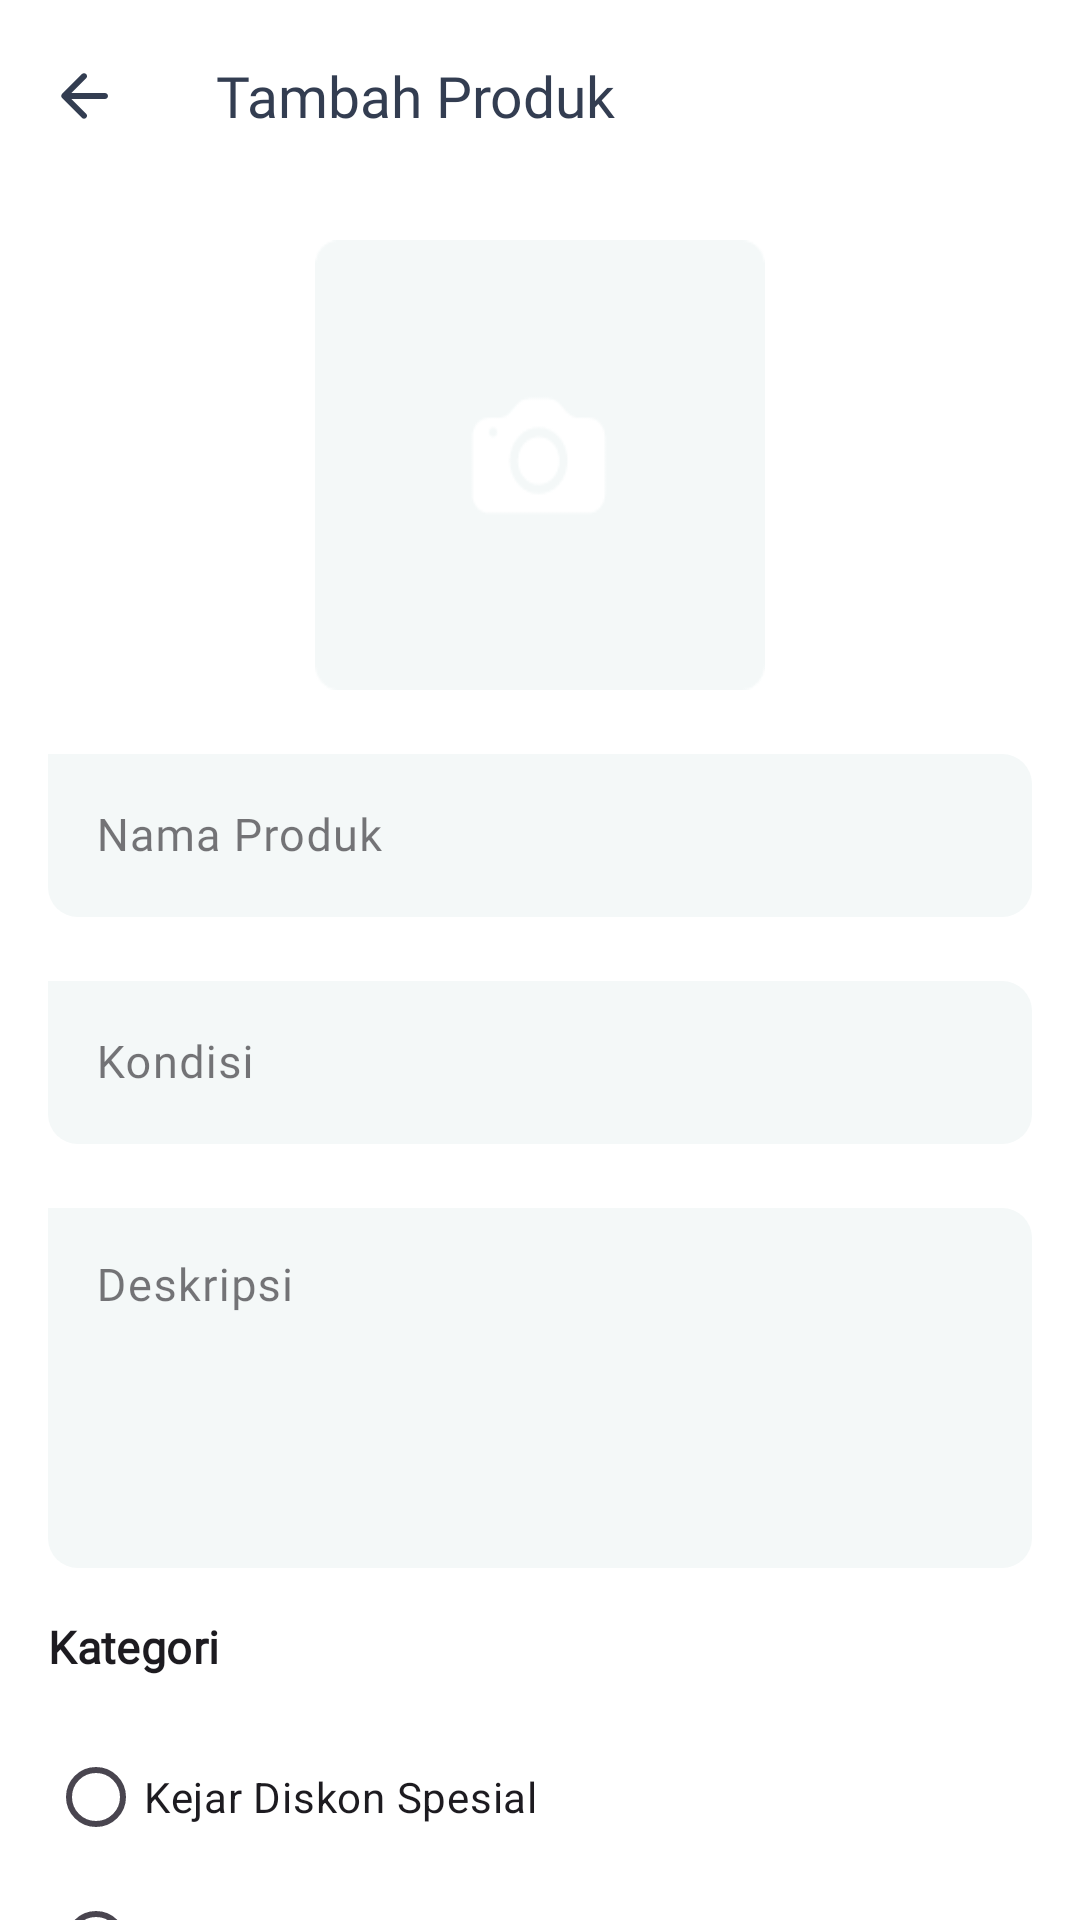

Produce the Android XML layout that renders to this screen, including the resource entries it uses.
<!-- AndroidManifest.xml: application theme Theme.Poly -->
<!-- res/layout/fragment_add_product.xml -->
<?xml version="1.0" encoding="utf-8"?>
<androidx.constraintlayout.widget.ConstraintLayout xmlns:android="http://schemas.android.com/apk/res/android"
    xmlns:tools="http://schemas.android.com/tools"
    android:layout_width="match_parent"
    android:layout_height="match_parent"
    android:background="@color/white"
    xmlns:app="http://schemas.android.com/apk/res-auto"
    tools:context=".ui.fragment.store.AddProductFragment">

    <com.google.android.material.appbar.AppBarLayout
        android:id="@+id/app_bar"
        android:layout_width="match_parent"
        android:layout_height="wrap_content"
        android:layout_alignParentTop="true"
        app:layout_constraintEnd_toEndOf="parent"
        app:layout_constraintStart_toStartOf="parent"
        app:layout_constraintTop_toTopOf="parent">

        <androidx.appcompat.widget.Toolbar
            android:id="@+id/toolbar"
            style="@style/AppTheme.Toolbar.Title"
            android:layout_width="match_parent"
            android:layout_height="wrap_content"
            android:background="@color/white"
            android:layout_alignParentStart="true"
            app:navigationIcon="@drawable/ic_round_arrow_back_primary"
            app:title="@string/create_product"
            app:titleTextColor="@color/colorPrimary" />

    </com.google.android.material.appbar.AppBarLayout>

    <androidx.core.widget.NestedScrollView
        android:layout_width="match_parent"
        android:layout_height="0dp"
        app:layout_constraintBottom_toBottomOf="parent"
        app:layout_constraintEnd_toEndOf="parent"
        app:layout_constraintStart_toStartOf="parent"
        app:layout_constraintTop_toBottomOf="@+id/app_bar">

        <LinearLayout
            android:layout_width="match_parent"
            android:layout_height="wrap_content"
            android:orientation="vertical">

            <ImageView
                android:layout_width="150dp"
                android:scaleType="fitXY"
                android:layout_gravity="center"
                android:layout_marginTop="@dimen/dimens_medium"
                android:layout_height="150dp"
                android:src="@drawable/img_add_photo" />

            <com.google.android.material.textfield.TextInputLayout
                style="@style/Widget.MaterialComponents.TextInputLayout.OutlinedBox"
                android:layout_width="match_parent"
                android:layout_height="wrap_content"
                android:layout_marginStart="@dimen/dimens_medium"
                android:layout_marginTop="@dimen/dimens_medium"
                android:layout_marginEnd="@dimen/dimens_medium"
                android:hint="@string/name_product"
                app:boxBackgroundColor="@color/blueIce"
                app:boxCornerRadiusBottomEnd="10dp"
                app:boxCornerRadiusBottomStart="10dp"
                app:boxCornerRadiusTopEnd="10dp"
                app:boxCornerRadiusTopStart="0dp"
                app:boxStrokeWidth="0dp">

                <com.google.android.material.textfield.TextInputEditText
                    android:id="@+id/edt_name_community"
                    app:boxBackgroundColor="@color/blueIce"
                    style="@style/TextAppearance.MdcTypographyStyles.Body1"
                    android:layout_width="match_parent"
                    android:layout_height="wrap_content"
                    android:imeOptions="actionNext"
                    android:inputType="text" />

            </com.google.android.material.textfield.TextInputLayout>

            <com.google.android.material.textfield.TextInputLayout
                style="@style/Widget.MaterialComponents.TextInputLayout.OutlinedBox"
                android:layout_width="match_parent"
                android:layout_height="wrap_content"
                android:layout_marginStart="@dimen/dimens_medium"
                android:layout_marginTop="@dimen/dimens_medium"
                android:layout_marginEnd="@dimen/dimens_medium"
                android:hint="@string/condition"
                app:boxBackgroundColor="@color/blueIce"
                app:boxCornerRadiusBottomEnd="10dp"
                app:boxCornerRadiusBottomStart="10dp"
                app:boxCornerRadiusTopEnd="10dp"
                app:boxCornerRadiusTopStart="0dp"
                app:boxStrokeWidth="0dp">

                <com.google.android.material.textfield.TextInputEditText
                    app:boxBackgroundColor="@color/blueIce"
                    style="@style/TextAppearance.MdcTypographyStyles.Body1"
                    android:layout_width="match_parent"
                    android:layout_height="wrap_content"
                    android:imeOptions="actionNext"
                    android:inputType="text" />

            </com.google.android.material.textfield.TextInputLayout>

            <com.google.android.material.textfield.TextInputLayout
                style="@style/Widget.MaterialComponents.TextInputLayout.OutlinedBox"
                android:layout_width="match_parent"
                android:layout_height="wrap_content"
                android:layout_marginStart="@dimen/dimens_medium"
                android:layout_marginTop="@dimen/dimens_medium"
                android:layout_marginEnd="@dimen/dimens_medium"
                android:hint="@string/description"
                app:boxBackgroundColor="@color/blueIce"
                app:boxCornerRadiusBottomEnd="10dp"
                app:boxCornerRadiusBottomStart="10dp"
                app:boxCornerRadiusTopEnd="10dp"
                app:boxCornerRadiusTopStart="0dp"
                app:boxStrokeWidth="0dp">

                <com.google.android.material.textfield.TextInputEditText
                    app:boxBackgroundColor="@color/blueIce"
                    style="@style/TextAppearance.MdcTypographyStyles.Body1"
                    android:layout_width="match_parent"
                    android:layout_height="120dp"
                    android:gravity="start"
                    android:imeOptions="actionNext" />

            </com.google.android.material.textfield.TextInputLayout>

            <TextView
                android:layout_width="match_parent"
                android:layout_height="wrap_content"
                android:layout_marginTop="@dimen/dimens_medium"
                style="@style/TextAppearance.MdcTypographyStyles.Subtitle1"
                android:textStyle="bold"
                android:layout_marginStart="@dimen/dimens_medium"
                android:layout_marginEnd="@dimen/dimens_medium"
                android:text="@string/category"/>

            <RadioGroup
                android:layout_marginStart="@dimen/dimens_medium"
                android:layout_marginTop="@dimen/dimens_medium"
                android:layout_marginEnd="@dimen/dimens_medium"
                android:layout_width="match_parent"
                android:layout_height="wrap_content"
                android:orientation="vertical">

                <RadioButton
                    android:layout_width="match_parent"
                    android:text="Kejar Diskon Spesial"
                    android:layout_height="wrap_content"
                    android:buttonTint="@color/colorSecondaryVariant"/>

                <RadioButton
                    android:layout_width="match_parent"
                    android:text="Spesial Hot Promo"
                    android:layout_height="wrap_content"
                    android:buttonTint="@color/colorSecondaryVariant"/>

                <RadioButton
                    android:layout_width="match_parent"
                    android:text="Spesial Poly"
                    android:layout_height="wrap_content"
                    android:buttonTint="@color/colorSecondaryVariant"/>

                <RadioButton
                    android:layout_width="match_parent"
                    android:text="Bazar Poly"
                    android:layout_height="wrap_content"
                    android:buttonTint="@color/colorSecondaryVariant"/>

                <RadioButton
                    android:layout_width="match_parent"
                    android:text="Serbu Poly"
                    android:layout_height="wrap_content"
                    android:buttonTint="@color/colorSecondaryVariant"/>

            </RadioGroup>

            <com.google.android.material.button.MaterialButton
                android:layout_width="match_parent"
                android:layout_margin="@dimen/dimens_medium"
                android:id="@+id/btn_create_community"
                android:layout_height="wrap_content"
                android:text="@string/sell"/>

        </LinearLayout>

    </androidx.core.widget.NestedScrollView>

</androidx.constraintlayout.widget.ConstraintLayout>
<!-- resources referenced by this layout -->
<resources>
  <color name="blueIce">#F4F8F8</color>
  <color name="colorPrimary">#333D51</color>
  <color name="colorSecondaryVariant">#D3AC2B</color>
  <color name="white">#FFFFFFFF</color>
  <dimen name="dimens_medium">16dp</dimen>
  <!-- drawable ic_round_arrow_back_primary (drawable) -->
  <vector xmlns:android="http://schemas.android.com/apk/res/android"
      android:width="24dp"
      android:height="24dp"
      android:autoMirrored="true"
      android:tint="@color/colorPrimary"
      android:viewportWidth="24"
      android:viewportHeight="24">
      <path
          android:fillColor="@android:color/white"
          android:pathData="M19,11H7.83l4.88,-4.88c0.39,-0.39 0.39,-1.03 0,-1.42 -0.39,-0.39 -1.02,-0.39 -1.41,0l-6.59,6.59c-0.39,0.39 -0.39,1.02 0,1.41l6.59,6.59c0.39,0.39 1.02,0.39 1.41,0 0.39,-0.39 0.39,-1.02 0,-1.41L7.83,13H19c0.55,0 1,-0.45 1,-1s-0.45,-1 -1,-1z" />
  </vector>
  <!-- drawable img_add_photo: png bitmap (drawable, 3225 bytes) -->
  <string name="category">Kategori</string>
  <string name="condition">Kondisi</string>
  <string name="create_product">Tambah Produk</string>
  <string name="description">Deskripsi</string>
  <string name="name_product">Nama Produk</string>
  <string name="sell">Jual</string>
  <style name="AppTheme.Toolbar.Title" parent="Widget.AppCompat.Toolbar">
          <item name="titleTextAppearance">@style/AppTheme.ToolbarTextStyle</item>
      </style>
  <style name="TextAppearance.MdcTypographyStyles.Body1" parent="TextAppearance.MaterialComponents.Body1">
          <item name="fontFamily">@font/poppins_light</item>
          <item name="android:fontFamily">@font/poppins_light</item>
          <item name="android:textSize">15sp</item>
      </style>
  <style name="TextAppearance.MdcTypographyStyles.Subtitle1" parent="TextAppearance.MaterialComponents.Subtitle1">
          <item name="fontFamily">@font/poppins</item>
          <item name="android:fontFamily">@font/poppins</item>
          <item name="android:textSize">15sp</item>
      </style>
  <style name="Theme.Poly" parent="Theme.Material3.DayNight.NoActionBar">
          <item name="colorPrimary">@color/colorPrimary</item>
          <item name="colorPrimaryVariant">@color/colorPrimaryVariant</item>
          <item name="colorOnPrimary">@color/white</item>
          <item name="colorSecondary">@color/colorSecondary</item>
          <item name="colorSecondaryVariant">@color/colorSecondaryVariant</item>
          <item name="colorOnSecondary">@color/black</item>
          <item name="android:statusBarColor">?attr/colorPrimary</item>
      </style>
  <style name="AppTheme.ToolbarTextStyle" parent="TextAppearance.Widget.AppCompat.Toolbar.Title">
          <item name="fontFamily">@font/poppins</item>
          <item name="android:fontFamily">@font/poppins</item>
          <item name="android:textSize">19sp</item>
      </style>
  <color name="colorPrimaryVariant">#5FC1CE</color>
  <color name="colorSecondary">#BC338D</color>
  <color name="black">#FF000000</color>
</resources>
